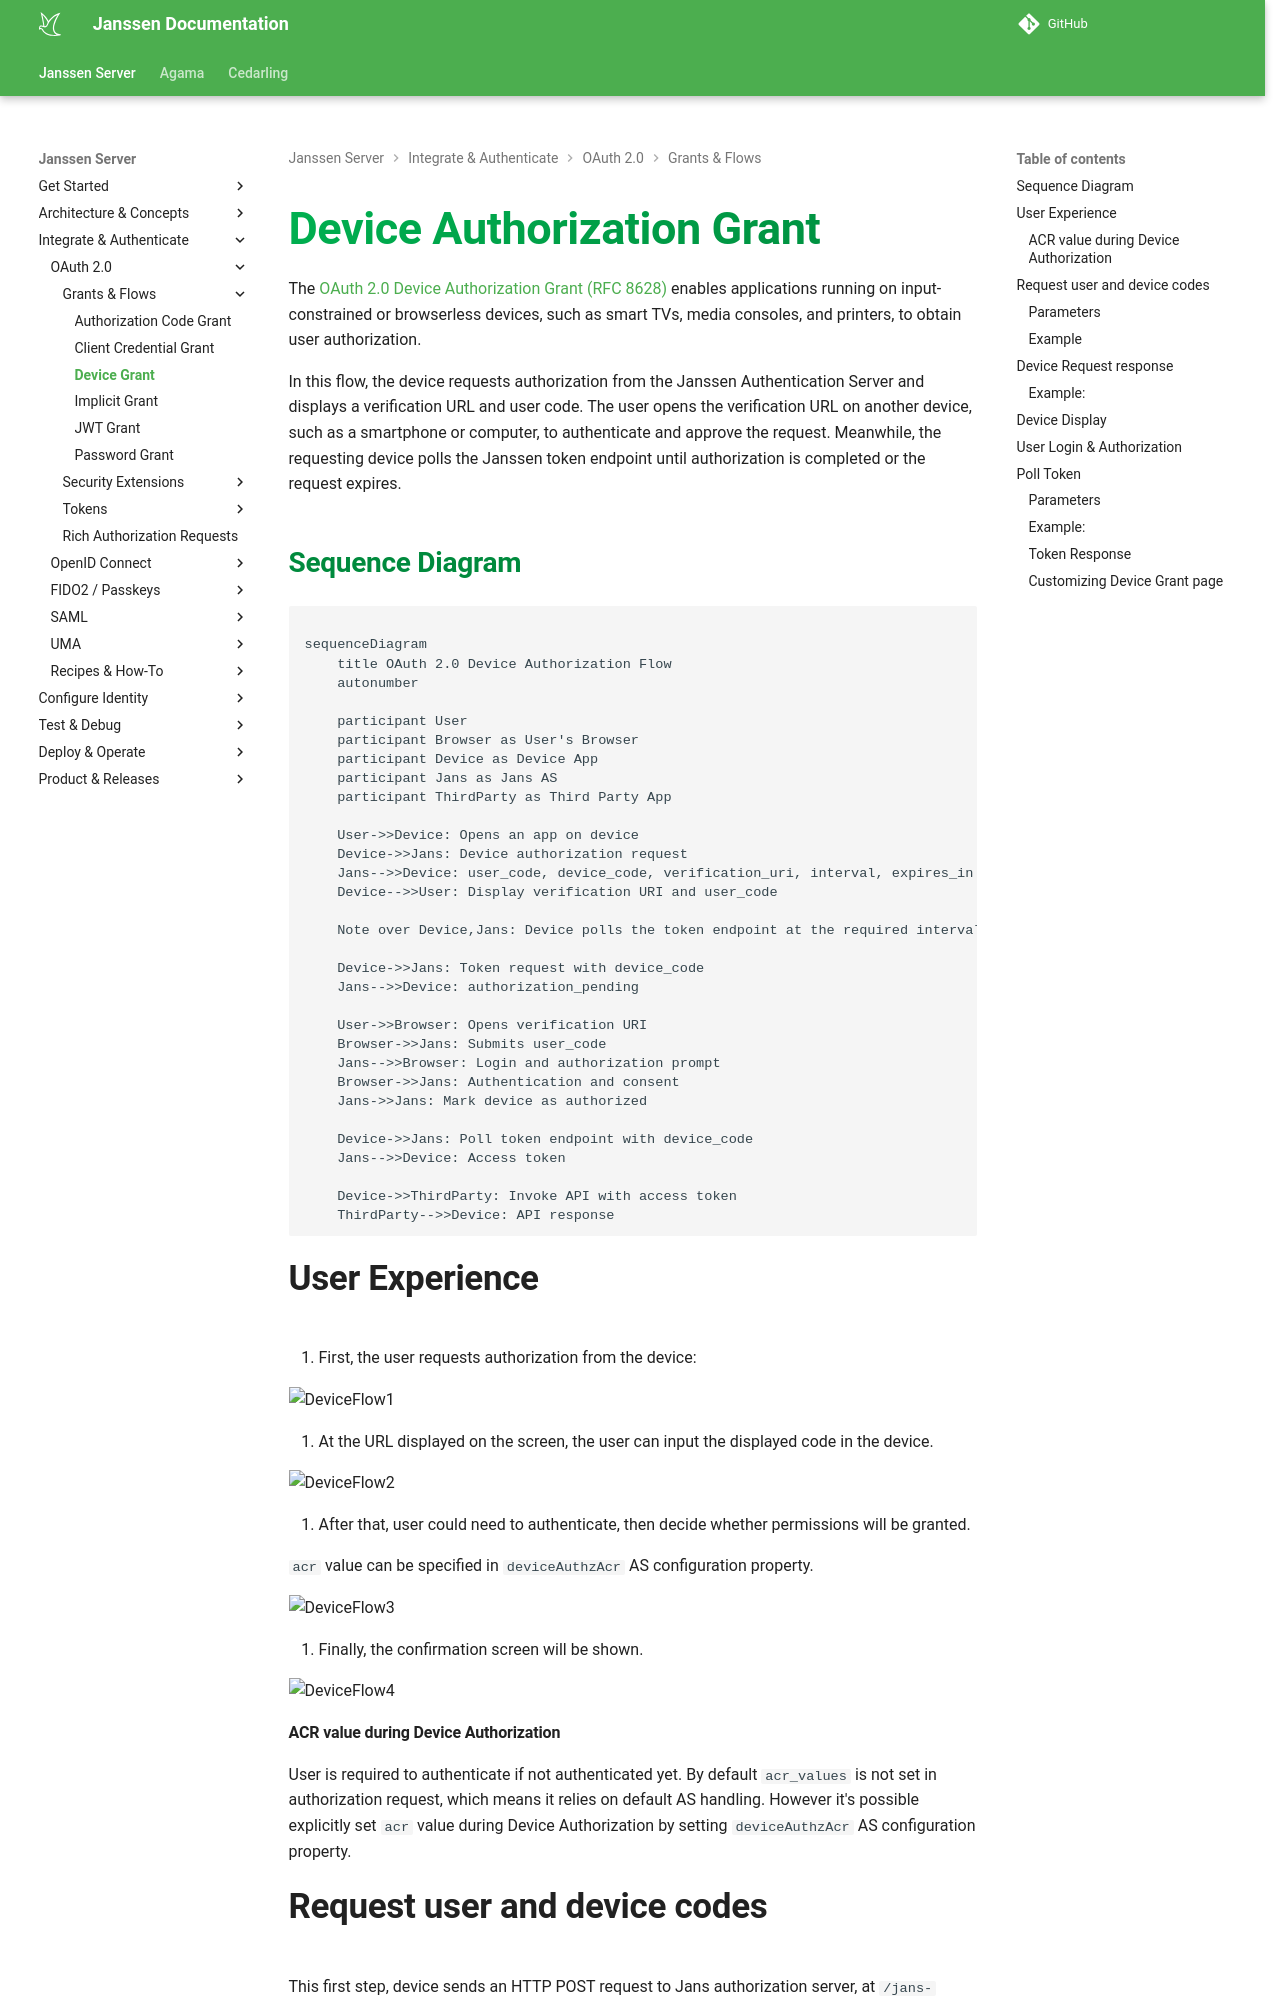

repository: JanssenProject/jans · page: nightly/janssen-server/auth-server/oauth-features/device-grant/index.html · generator: mkdocs

---
tags:
  - administration
  - auth-server
  - oauth
  - feature
  - device
  - grant
---

# Device Authorization Grant

The [OAuth 2.0 Device Authorization Grant (RFC 8628)](https://datatracker.ietf.org/doc/html/rfc8628) enables applications running on input-constrained or browserless devices, such as smart TVs, media consoles, and printers, to obtain user authorization.

In this flow, the device requests authorization from the Janssen Authentication Server and displays a verification URL and user code. The user opens the verification URL on another device, such as a smartphone or computer, to authenticate and approve the request. Meanwhile, the requesting device polls the Janssen token endpoint until authorization is completed or the request expires.

### Sequence Diagram

```mermaid

sequenceDiagram
    title OAuth 2.0 Device Authorization Flow
    autonumber

    participant User
    participant Browser as User's Browser
    participant Device as Device App
    participant Jans as Jans AS
    participant ThirdParty as Third Party App

    User->>Device: Opens an app on device
    Device->>Jans: Device authorization request
    Jans-->>Device: user_code, device_code, verification_uri, interval, expires_in
    Device-->>User: Display verification URI and user_code

    Note over Device,Jans: Device polls the token endpoint at the required interval

    Device->>Jans: Token request with device_code
    Jans-->>Device: authorization_pending

    User->>Browser: Opens verification URI
    Browser->>Jans: Submits user_code
    Jans-->>Browser: Login and authorization prompt
    Browser->>Jans: Authentication and consent
    Jans->>Jans: Mark device as authorized

    Device->>Jans: Poll token endpoint with device_code
    Jans-->>Device: Access token

    Device->>ThirdParty: Invoke API with access token
    ThirdParty-->>Device: API response

```

## User Experience

1. First, the user requests authorization from the device:

![DeviceFlow1](https://github.com/JanssenProject/jans/raw/main/docs/assets/device-flow-1.png)

2. At the URL displayed on the screen, the user can input the displayed code in the device.

![DeviceFlow2](https://github.com/JanssenProject/jans/raw/main/docs/assets/device-flow-2.png)

3. After that, user could need to authenticate, then decide whether permissions will be granted.

`acr` value can be specified in `deviceAuthzAcr` AS configuration property.

![DeviceFlow3](https://github.com/JanssenProject/jans/raw/main/docs/assets/device-flow-3.png)

4. Finally, the confirmation screen will be shown.

![DeviceFlow4](https://github.com/JanssenProject/jans/raw/main/docs/assets/device-flow-4.png)

#### ACR value during Device Authorization

User is required to authenticate if not authenticated yet. By default `acr_values` is not set in authorization request, which means it relies on default AS handling.
However it's possible explicitly set `acr` value during Device Authorization by setting `deviceAuthzAcr` AS configuration property.

## Request user and device codes

This first step, device sends an HTTP POST request to Jans authorization server, at `/jans-auth/restv1/device_authorization` which is also presented in the `Discovery url` published by Jans Server, this endpoint could process a common authentication method or it could also not do any authentication, depending on the configuration for the client in Jans Server.
